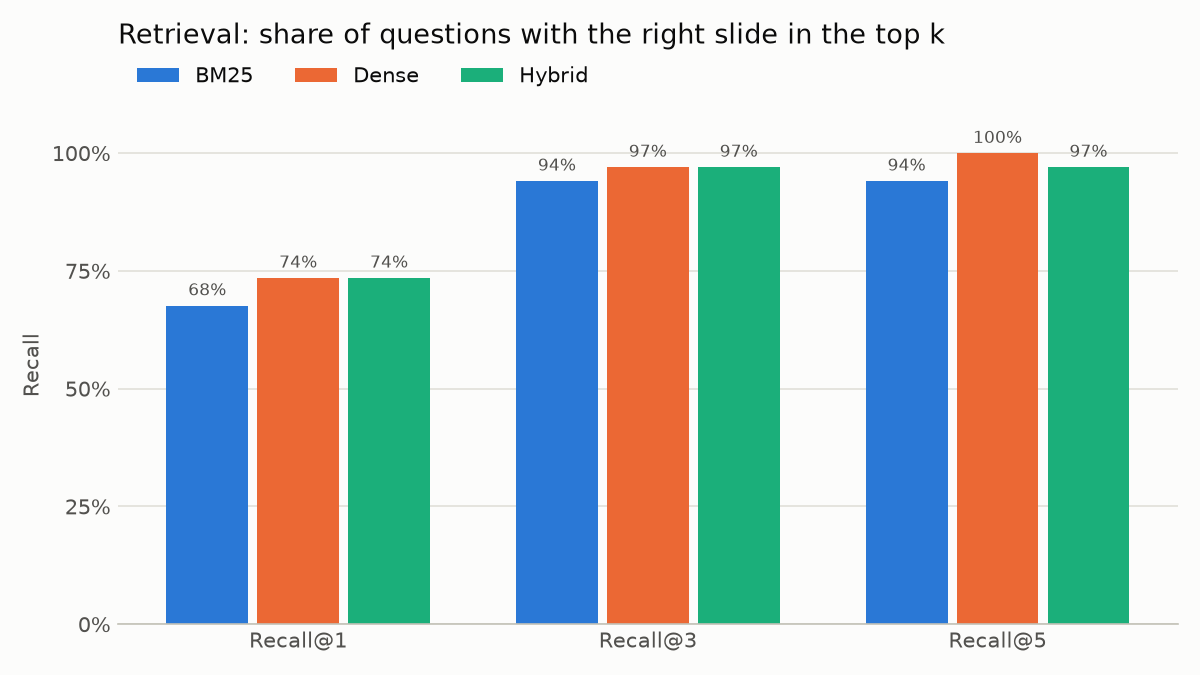

Source data for this figure (header and first rows):
retriever, Recall@1, Recall@3, Recall@5, MRR
BM25, 0.676, 0.941, 0.941, 0.794
Dense, 0.735, 0.971, 1.000, 0.844
Hybrid, 0.735, 0.971, 0.971, 0.853
